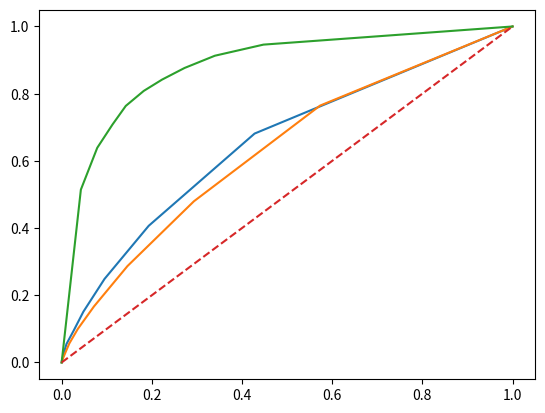

The script that saved this image: (Note: this script raises an exception after producing the figure.)
#For attention model
# import matplotlib.pyplot as plt
# import numpy as np
#
# x = np.arange(10)
# y_1 = [13.7516, 4.7995, 3.8258, 3.6387, 3.6166, 3.6146, 3.6139, 3.6147, 3.6138, 3.6140, 3.6145, 3.6146, 3.6145, 3.6147,
#        3.6148]
# x_1 = [1, 2, 3, 4, 5, 6, 7, 8, 9, 10, 11, 12, 13, 14, 15]
# y_2 = [25.6733, 25.6223, 23.9142, 24.2588, 24.2360, 24.2173, 24.2144, 24.2145, 24.2146, 24.2146, 24.2146, 24.2146,
#        24.2146, 24.2146, 24.2146]
# x_2 = [1, 2, 3, 4, 5, 6, 7, 8, 9, 10, 11, 12, 13, 14, 15]
#
# plt.plot(x_1, y_1)
# plt.plot(x_2, y_2)
# plt.legend(['Train', 'Test'], loc='upper right')
# plt.xlabel('Number of epochs')
# plt.ylabel('Accuracy')
# plt.show()

#For copynet model
# import matplotlib.pyplot as plt
# import numpy as np
#
# x = np.arange(10)
# y_1 = [13.7516, 4.7995, 3.8258, 3.6387, 3.6166, 3.6146, 3.6139, 3.6147, 3.6138, 3.6140, 3.6145, 3.6146, 3.6145, 3.6147,
#        3.6148]
# x_1 = [1, 2, 3, 4, 5, 6, 7, 8, 9, 10, 11, 12, 13, 14, 15]
# y_2 = [25.6733, 25.6223, 23.9142, 24.2588, 24.2360, 24.2173, 24.2144, 24.2145, 24.2146, 24.2146, 24.2146, 24.2146,
#        24.2146, 24.2146, 24.2146]
# x_2 = [1, 2, 3, 4, 5, 6, 7, 8, 9, 10, 11, 12, 13, 14, 15]
#
# plt.plot(x_1, y_1)
# plt.plot(x_2, y_2)
# plt.legend(['Train', 'Test'], loc='upper right')
# plt.xlabel('Number of epochs')
# plt.ylabel('Accuracy')
# plt.show()


#For pointer network model
# import matplotlib.pyplot as plt
# import numpy as np
#
# x = np.arange(10)
# y_1 = [14.6797, 4.6039, 3.6527, 3.4747, 3.4549, 3.4530, 3.4525, 3.4518, 3.4520, 3.4524, 3.4533, 3.4529, 3.4523, 3.4521,
#        3.4524]
# x_1 = [1, 2, 3, 4, 5, 6, 7, 8, 9, 10, 11, 12, 13, 14, 15]
# y_2 = [26.6837, 28.9170, 27.2997, 27.3443, 27.4207, 27.4252, 27.4257, 27.4257, 27.4257, 27.4257, 27.4257, 27.4257,
#        27.4257, 27.4257, 27.4257]
# x_2 = [1, 2, 3, 4, 5, 6, 7, 8, 9, 10, 11, 12, 13, 14, 15]
#
# plt.plot(x_1, y_1)
# plt.plot(x_2, y_2)
# plt.legend(['Train', 'Test'], loc='upper right')
# plt.xlabel('Number of epochs')
# plt.ylabel('Perplexity')
# plt.show()

#For accuracy
# import matplotlib.pyplot as plt
# import numpy as np
#
# x = np.arange(10)
# y_1 = [0.5558,0.5663,0.5792,0.5789,0.5790,0.5791,0.5791,0.5791,0.5791,0.5791,0.5791,0.5791,0.5791,0.5791,0.5791]
# x_1 = [1, 2, 3, 4, 5, 6, 7, 8, 9, 10, 11, 12, 13, 14, 15]
# y_2 = [0.5602,0.5647,0.5781,0.5802,0.5798,0.5798,0.5798,0.5798,0.5798,0.5798,0.5798,0.5798,0.5798,0.5798,0.5798]
# x_2 = [1, 2, 3, 4, 5, 6, 7, 8, 9, 10, 11, 12, 13, 14, 15]
#
# plt.plot(x_1, y_1)
# plt.plot(x_2, y_2)
# plt.legend(['Seq2Seq Model with attention', 'Seq2Seq Model with pointer n/w'], loc='upper right')
# plt.xlabel('Number of epochs')
# plt.ylabel('Accuracy')
# plt.show()



# #For sentiment classifier data
# import matplotlib.pyplot as plt
# import numpy as np
#
# x = np.arange(10)
# y_1 = [85.94,  88.52, 89.15, 88.77, 89.23, 89.03, 88.86, 89.01, 87.79, 88.32]
# x_1 = [1, 2, 3, 4, 5, 6, 7, 8, 9, 10]
#
# y_2 = [74.26,  87.01, 91.33, 94.77, 97.09, 98.58, 99.23, 99.57, 99.80, 99.77]
# x_2 = [1, 2, 3, 4, 5, 6, 7, 8, 9, 10]
#
# plt.plot(x_1, y_1)
# plt.plot(x_2, y_2)
# plt.legend(['Validation set', 'Training set'], loc='upper right')
# plt.xlabel('Number of epochs')
# plt.ylabel('Accuracy')
# plt.show()


# import matplotlib.pyplot as plt
#
# # x-coordinates of left sides of bars
# left = [1, 2, 3]
#
# # heights of bars
# height = [53.384, 88.66, 53.1]
#
# # labels for bars
# tick_label = ['Attention Mechanism', 'Original IMDB Test dataset', 'Pointer Network']
#
# # plotting a bar chart
# plt.bar(left, height, tick_label=tick_label,
#         width=0.8, color=['red', 'green','blue'])
#
# # naming the x-axis
# plt.xlabel('x - axis')
# # naming the y-axis
# plt.ylabel('y - axis')
# # plot title
# plt.title('Sentence classification Test Accuracy')
#
# # function to show the plot
# plt.show()


#For ROC curve
import matplotlib.pyplot as plt
import numpy as np
#
# x = np.arange(10)
#
x_0 = [0.0, 0.1, 0.2, 0.3, 0.4, 0.5, 0.6, 0.7, 0.8, 0.9, 1.0]
y_0 = [0.0, 0.1, 0.2, 0.3, 0.4, 0.5, 0.6, 0.7, 0.8, 0.9, 1.0]
# y_first = [1.0, 1.0, 1.0, 1.0, 0.97608, 0.64216, 0.00888, 0.0, 0.0, 0.0]
# x_first = [1.0, 1.0, 1.0, 1.0, 0.98432, 0.67328, 0.011759999999999993, 0.0, 0.0, 0.0]
# y_second = [1.0, 0.99744, 0.9756, 0.94216, 0.90256, 0.856, 0.78904, 0.68056, 0.4516, 0.10744, 0.0]
# x_second = [1.0, 0.95208, 0.81208, 0.66952, 0.55392, 0.44920000000000004, 0.3496, 0.24248000000000003, 0.10960000000000003, 0.012959999999999972, 0.0]
# y_third = [1.0, 0.9992, 0.9932, 0.968, 0.8892, 0.69928, 0.4004, 0.10608, 0.00688, 8e-05, 0.0]
# x_third = [1.0, 0.99944, 0.99256, 0.94352, 0.7804, 0.47504, 0.16208, 0.022719999999999962, 0.00039999999999995595, 0.0, 0.0]
# y_fourth=[1.0, 0.946, 0.91296, 0.87648, 0.84184, 0.80824, 0.7636, 0.7084, 0.63888, 0.5144, 0.0]
# x_fourth=[1.0, 0.44752000000000003, 0.33984000000000003, 0.27256, 0.22263999999999995, 0.18208000000000002, 0.14224000000000003, 0.11287999999999998, 0.07896000000000003, 0.04264000000000001, 0.0]
#
# plt.plot(x_first, y_first)
# plt.plot(x_second, y_second)
# plt.plot(x_third, y_third)
# plt.plot(x_fourth, y_fourth)
# plt.plot(x_0, y_0, '--')
# plt.legend(['RNN', 'BIRNN', 'FastText', 'CNN', 'Random Guess'], loc='bottom right')
# plt.xlabel('False Positive Ratio')
# plt.ylabel('True Positive Ratio')
# plt.show()


y_attn=[1.0, 0.68128, 0.4068, 0.24872, 0.15104, 0.09392, 0.05528, 0.0324, 0.01528, 0.00512, 0.0]
x_attn =[1.0, 0.42791999999999997, 0.19311999999999996, 0.09511999999999998, 0.04815999999999998, 0.02632000000000001, 0.010800000000000032, 0.005680000000000018, 0.0026399999999999757, 0.00048000000000003595, 0.0]


y_ptr=[1.0, 0.76456, 0.47976, 0.28696, 0.16664, 0.0996, 0.05648, 0.03008, 0.01088, 0.00256, 0.0]
x_ptr=[1.0, 0.5731999999999999, 0.29335999999999995, 0.14600000000000002, 0.0716, 0.035760000000000014, 0.016959999999999975, 0.008560000000000012, 0.0025600000000000067, 0.001040000000000041, 0.0]

y_fourth=[1.0, 0.946, 0.91296, 0.87648, 0.84184, 0.80824, 0.7636, 0.7084, 0.63888, 0.5144, 0.0]
x_fourth=[1.0, 0.44752000000000003, 0.33984000000000003, 0.27256, 0.22263999999999995, 0.18208000000000002, 0.14224000000000003, 0.11287999999999998, 0.07896000000000003, 0.04264000000000001, 0.0]

plt.plot(x_attn, y_attn)
plt.plot(x_ptr, y_ptr)
plt.plot(x_fourth, y_fourth)
plt.plot(x_0, y_0, '--')
plt.legend(['Sentences generated using Attention', 'Sentences generated using Pointer', 'Original Test Samples', 'Random Guess'], loc='bottom right')
plt.xlabel('False Positive Ratio')
plt.ylabel('True Positive Ratio')
plt.show()
